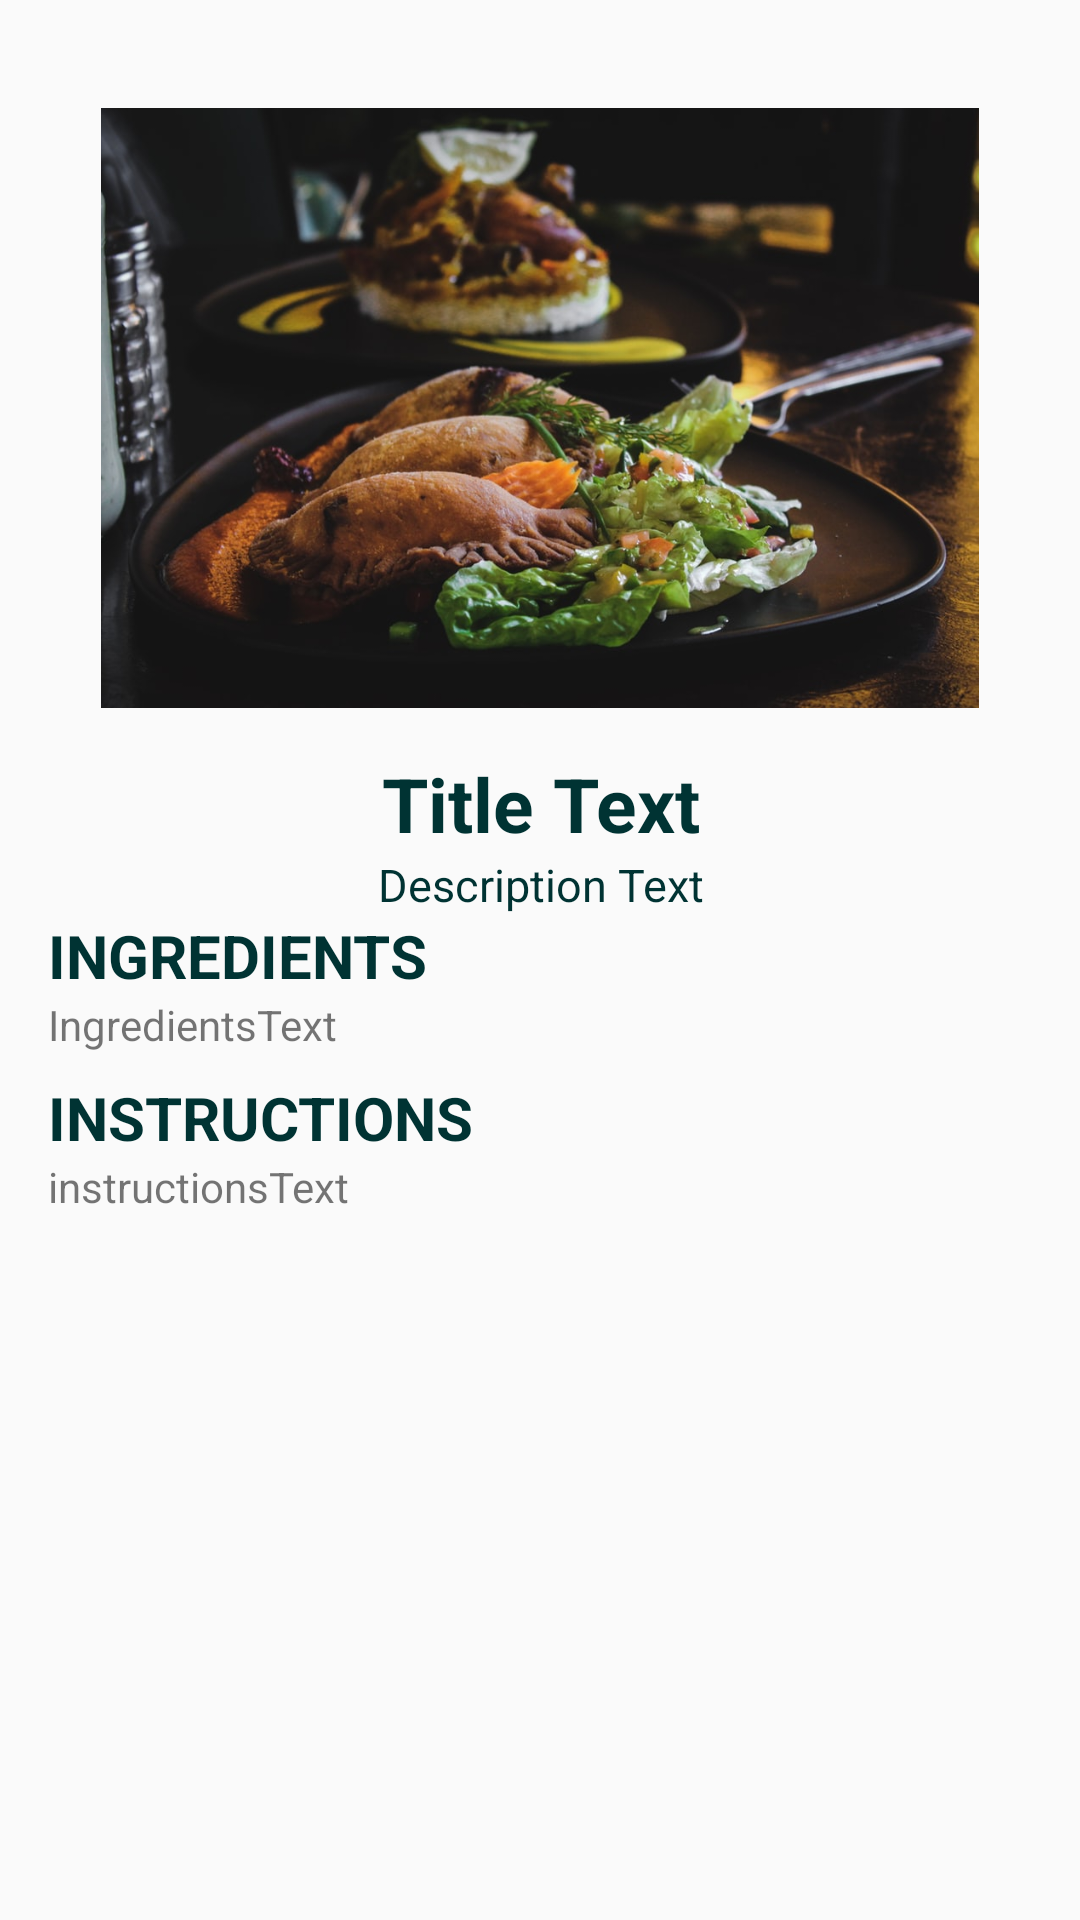

The Android layout XML behind this screen, and the referenced resources:
<!-- AndroidManifest.xml: application theme AppTheme -->
<!-- res/layout/activity_food.xml -->
<?xml version="1.0" encoding="utf-8"?>
<RelativeLayout
    xmlns:android="http://schemas.android.com/apk/res/android"
    xmlns:app="http://schemas.android.com/apk/res-auto"
    xmlns:tools="http://schemas.android.com/tools"
    android:layout_width="match_parent"
    android:layout_height="match_parent"
    android:padding="16dp"
    tools:context=".Food">

    <ImageView
        android:id="@+id/another_imageView"
        android:layout_width="300dp"
        android:layout_height="200dp"
        android:scaleType="fitCenter"
        android:layout_centerHorizontal="true"
        android:layout_marginTop="20dp"
        android:src="@drawable/food1"
        />
    <TextView
        android:layout_width="match_parent"
        android:layout_height="wrap_content"
        android:id="@+id/titleText"
        android:text="Title Text"
        android:layout_below="@+id/another_imageView"
        android:layout_marginTop="15dp"
        android:textColor="@color/colorPrimaryDark"
        android:textSize="25sp"
        android:gravity="center"
        android:textStyle="bold"
        />
    <TextView
        android:layout_width="match_parent"
        android:layout_height="wrap_content"
        android:id="@+id/descriptionText"
        android:text="Description Text"
        android:layout_below="@id/titleText"
        android:textColor="@color/colorPrimaryDark"
        android:textSize="15sp"
        android:gravity="center"
        />

    <ScrollView
        android:layout_width="match_parent"
        android:layout_height="wrap_content"
        android:layout_below="@id/descriptionText">
        <LinearLayout
            android:layout_width="match_parent"
            android:layout_height="match_parent"
            android:orientation="vertical">
    <TextView
        android:layout_width="match_parent"
        android:layout_height="wrap_content"
        android:text="INGREDIENTS"
        android:textStyle="bold"
        android:textSize="20sp"
        android:textColor="@color/colorPrimaryDark"
        android:id="@+id/ingredientsTitle"
        android:layout_below="@id/descriptionText"
        />
    <TextView
        android:layout_width="match_parent"
        android:layout_height="wrap_content"
        android:id="@+id/ingredientsText"
        android:layout_below="@+id/ingredientsTitle"
        android:text="IngredientsText"
        />
    <TextView
        android:layout_width="match_parent"
        android:layout_height="wrap_content"
        android:id="@+id/instructionsTitle"
        android:text="INSTRUCTIONS"
        android:layout_below="@+id/ingredientsText"
        android:textStyle="bold"
        android:textSize="20sp"
        android:textColor="@color/colorPrimaryDark"
        android:layout_marginTop="8dp"
        />
    <TextView
        android:layout_width="match_parent"
        android:layout_height="wrap_content"
        android:id="@+id/instructionsText"
        android:layout_below="@+id/instructionsTitle"
        android:text="instructionsText"
        />
        </LinearLayout>
    </ScrollView>


</RelativeLayout>
<!-- resources referenced by this layout -->
<resources>
  <color name="colorPrimaryDark">#003333</color>
  <!-- drawable food1: jpg bitmap (drawable, 103284 bytes) -->
  <style name="AppTheme" parent="Theme.AppCompat.Light.DarkActionBar">
          
          <item name="colorPrimary">#003333</item>
          <item name="colorPrimaryDark">@color/colorPrimaryDark</item>
          <item name="colorAccent">@color/colorAccent</item>
          <item name="android:windowAnimationStyle">@style/ActivityAnimation</item>
      </style>
  <color name="colorAccent">#FF4081</color>
  <style name="ActivityAnimation" parent="@android:style/Animation.Activity">
          <item name="android:activityOpenEnterAnimation">@anim/slide_in_right</item>
          <item name="android:activityOpenExitAnimation">@anim/slide_out_left</item>
          <item name="android:activityCloseEnterAnimation">@anim/slide_in_left</item>
          <item name="android:activityCloseExitAnimation">@anim/slide_out_right</item>
      </style>
</resources>
